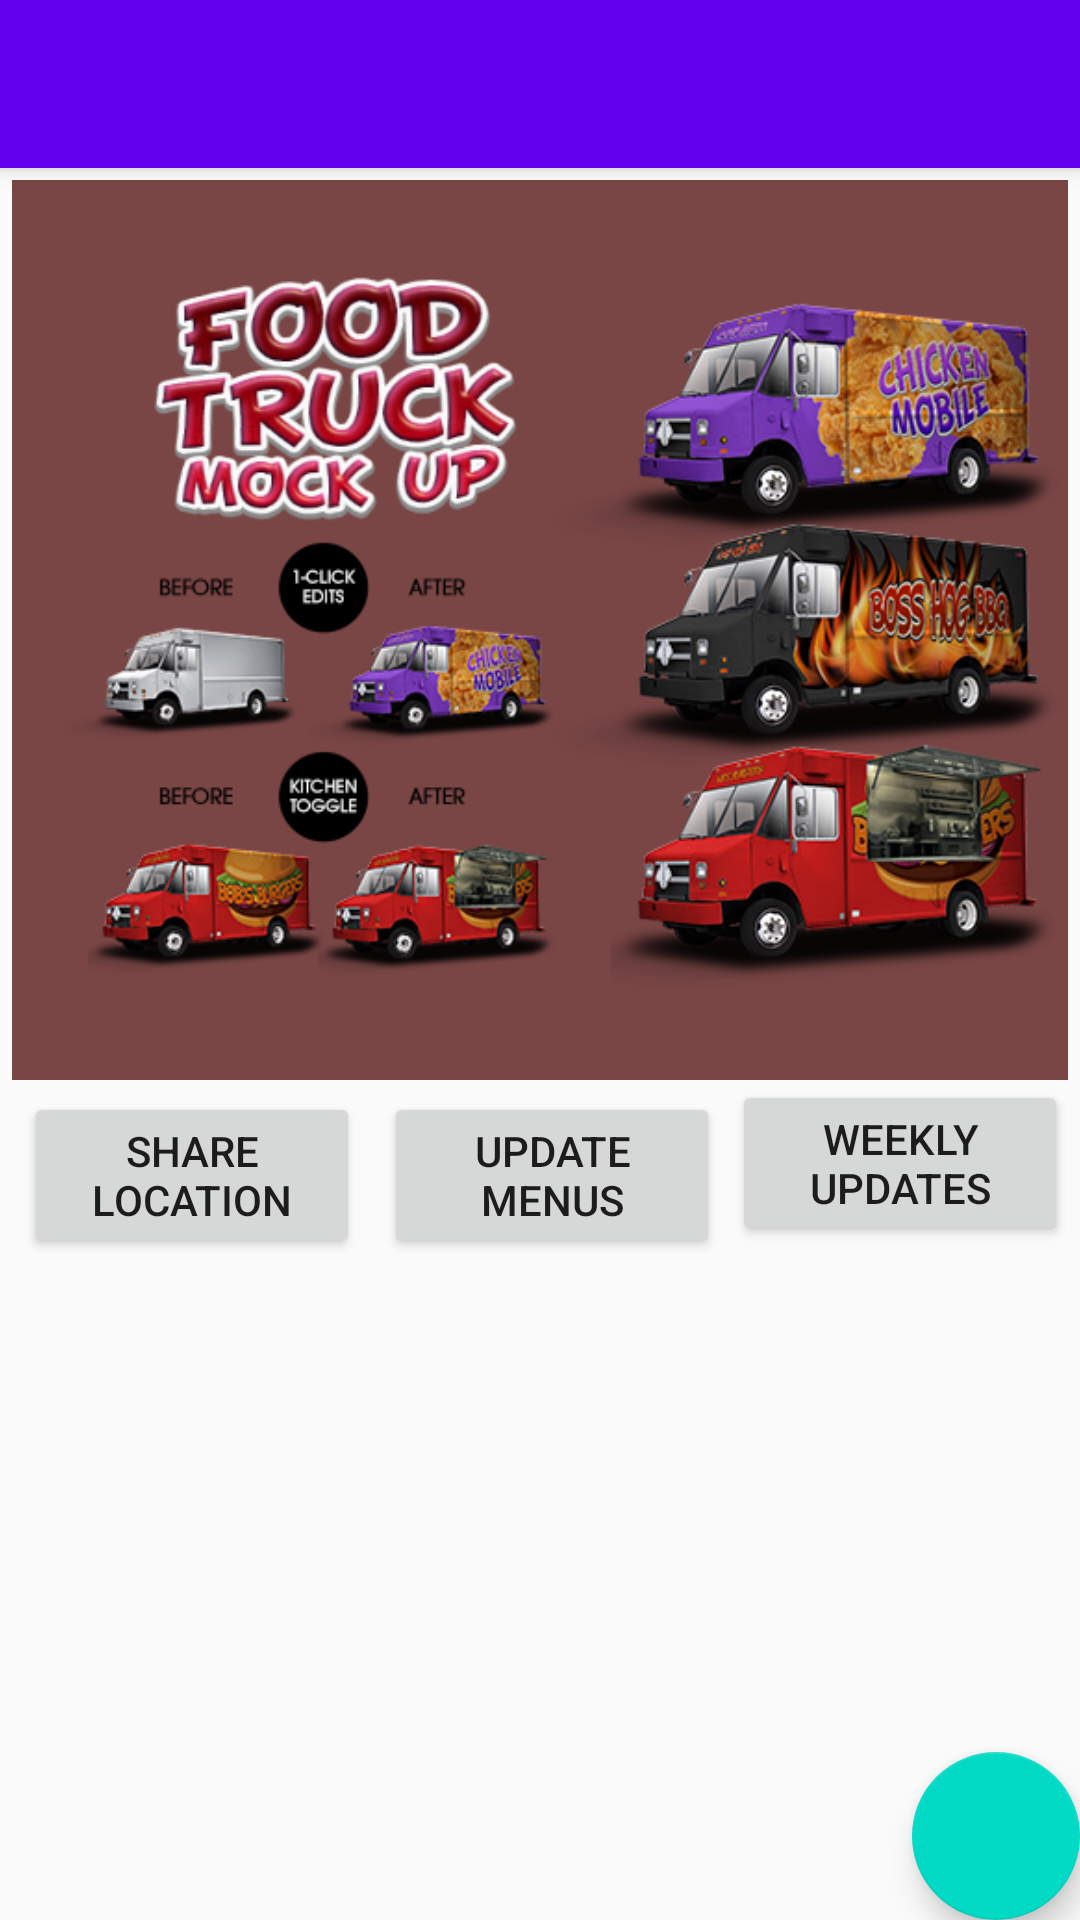

Reconstruct the res/layout file that produces this screen, plus the resources it refers to.
<!-- AndroidManifest.xml: application theme AppTheme -->
<!-- res/layout/activity_merchant_profile.xml -->
<?xml version="1.0" encoding="utf-8"?>
<android.support.design.widget.CoordinatorLayout
    xmlns:android="http://schemas.android.com/apk/res/android"
    xmlns:app="http://schemas.android.com/apk/res-auto"
    xmlns:tools="http://schemas.android.com/tools" android:layout_width="match_parent"
    android:layout_height="match_parent" android:fitsSystemWindows="true"
    tools:context="com.example.zomato.foodtruckmerchant.MerchantProfile">

    <android.support.design.widget.AppBarLayout android:layout_height="wrap_content"
        android:layout_width="match_parent" android:theme="@style/AppTheme.AppBarOverlay">

        <android.support.v7.widget.Toolbar android:id="@+id/toolbar"
            android:layout_width="match_parent" android:layout_height="?attr/actionBarSize"
            android:background="?attr/colorPrimary" app:popupTheme="@style/AppTheme.PopupOverlay" />

    </android.support.design.widget.AppBarLayout>

    <include layout="@layout/content_merchant_profile" />

    <android.support.design.widget.FloatingActionButton android:id="@+id/fab"
        android:layout_width="wrap_content" android:layout_height="wrap_content"
        android:layout_gravity="bottom|end" android:layout_margin="@dimen/fab_margin"
        android:src="@drawable/geofence" />



</android.support.design.widget.CoordinatorLayout>
<!-- res/layout/content_merchant_profile.xml (included above) -->
<?xml version="1.0" encoding="utf-8"?>
    <LinearLayout xmlns:android="http://schemas.android.com/apk/res/android"
        xmlns:tools="http://schemas.android.com/tools"
        xmlns:app="http://schemas.android.com/apk/res-auto" android:layout_width="match_parent"
        android:layout_height="match_parent"
    android:padding="4dp"
        android:orientation="vertical"
        app:layout_behavior="@string/appbar_scrolling_view_behavior"
        tools:showIn="@layout/activity_merchant_profile"
        tools:context="com.example.zomato.foodtruckmerchant.MerchantProfile">

    <ImageView
        android:layout_width="match_parent"
        android:layout_height="300dp"
        android:background="#794545"
        android:src="@drawable/foodtruckmockup"/>

    <LinearLayout
        android:layout_width="match_parent"
        android:layout_height="wrap_content"
        android:orientation="horizontal">

        <Button
            android:layout_width="0dp"
            android:layout_height="wrap_content"
            android:layout_margin="4dp"
            android:layout_weight="1"
            android:text="SHARE LOCATION"
            android:id="@+id/shareLocation"/>

        <Button
            android:layout_width="0dp"
            android:layout_height="wrap_content"
            android:layout_weight="1"
            android:layout_margin="4dp"
            android:text="UPDATE MENUS"
            android:id="@+id/update_menus"/>

        <Button
            android:layout_width="0dp"
            android:layout_height="wrap_content"
            android:layout_weight="1"
            android:text="WEEKLY UPDATES"
            android:id="@+id/update_weekly_update"/>
    </LinearLayout>

</LinearLayout>
<!-- resources referenced by this layout -->
<resources>
  <!-- drawable foodtruckmockup: png bitmap (drawable, 299271 bytes) -->
  <style name="AppTheme.AppBarOverlay" parent="ThemeOverlay.AppCompat.Dark.ActionBar" />
  <style name="AppTheme.PopupOverlay" parent="ThemeOverlay.AppCompat.Light" />
  <style name="AppTheme" parent="Theme.AppCompat.Light.DarkActionBar">
          
          <item name="colorPrimary">@color/colorPrimary</item>
          <item name="colorPrimaryDark">@color/colorPrimaryDark</item>
          <item name="colorAccent">@color/colorAccent</item>
      </style>
  <!-- not gathered from this repository: default colours our renderer supplied (Android Studio template values) -->
  <color name="colorPrimary">#FF6200EE</color>
  <color name="colorPrimaryDark">#FF3700B3</color>
  <color name="colorAccent">#FF03DAC5</color>
</resources>
